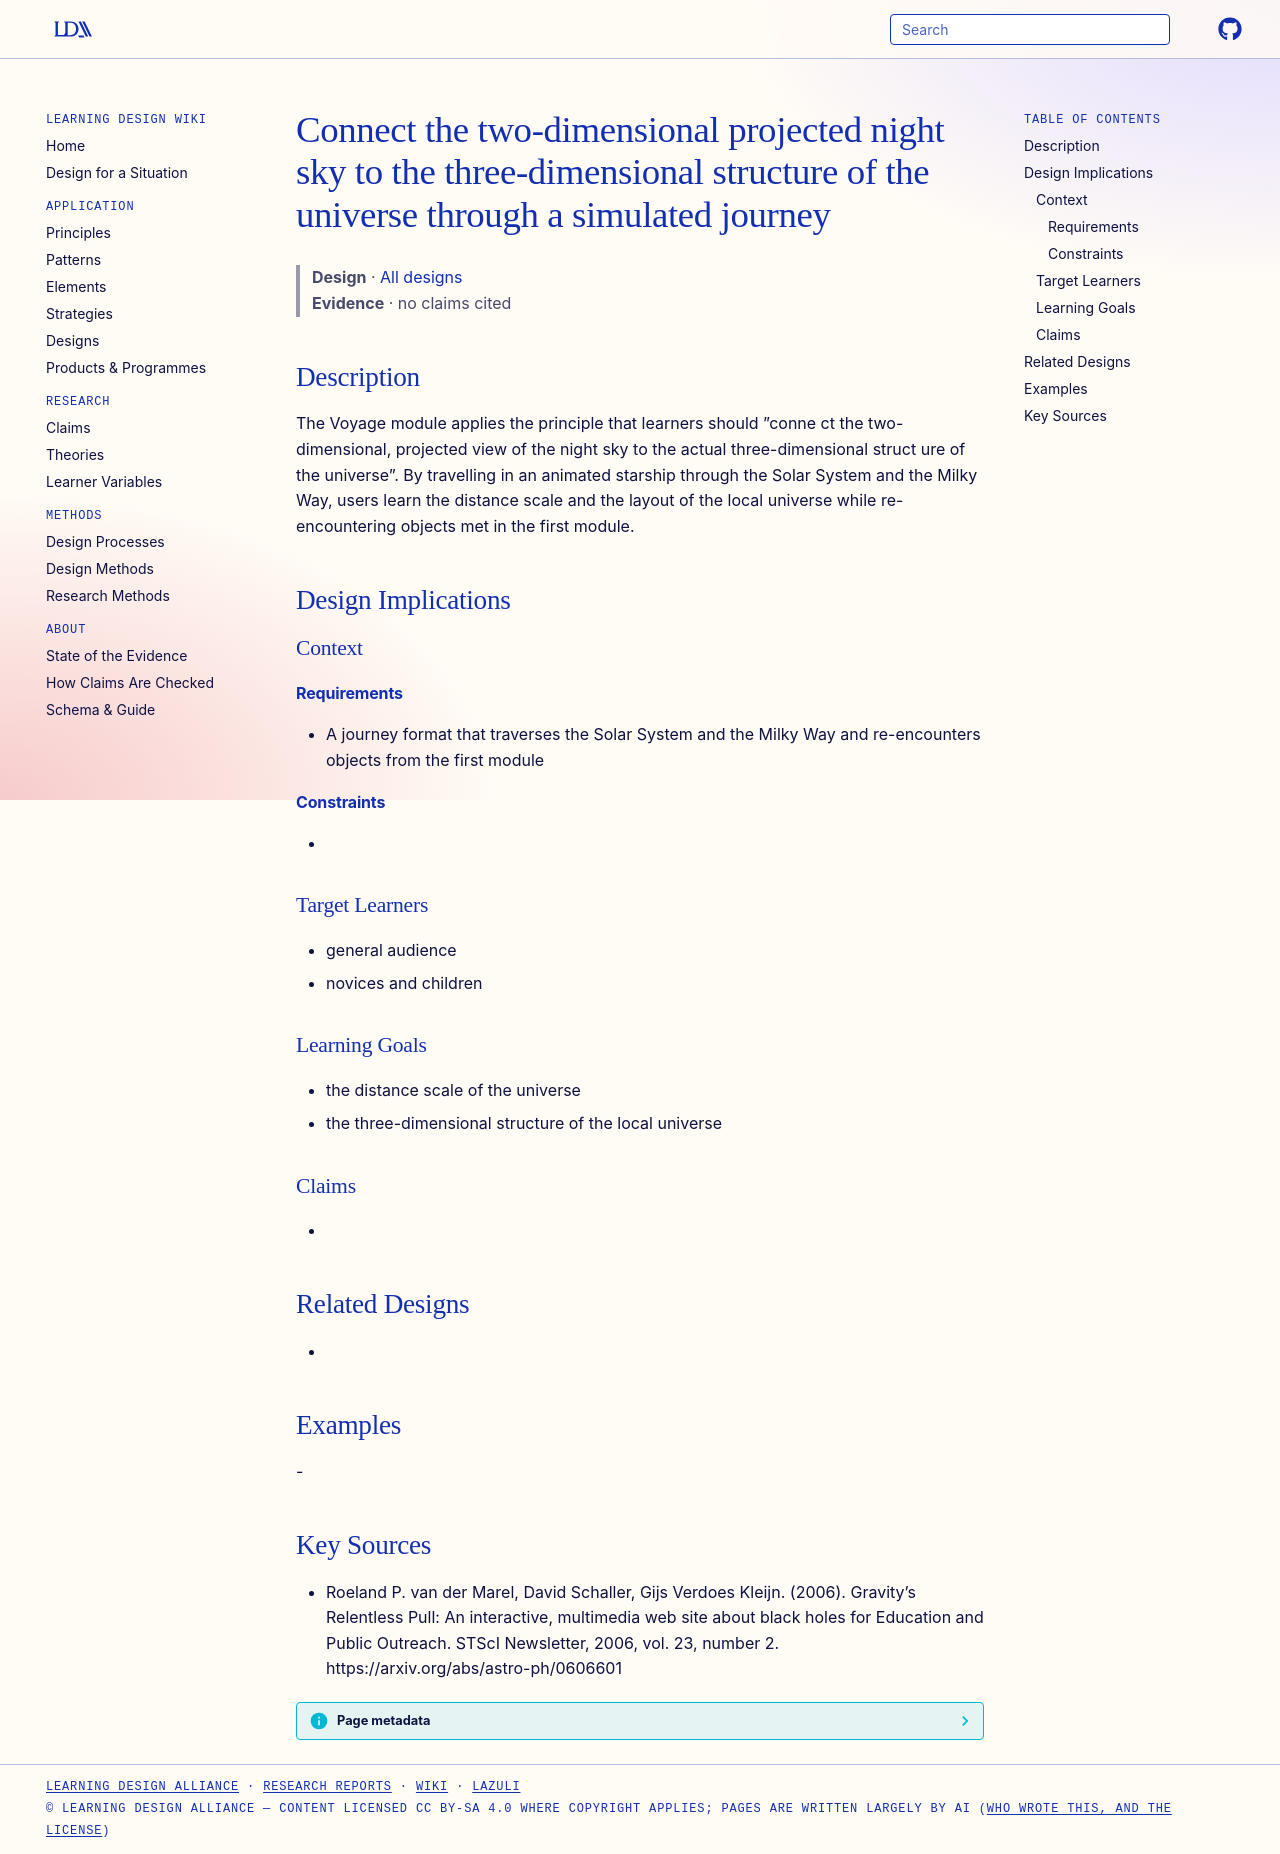

repository: Learning-Design-Alliance/learning-wiki · page: designs/connect-2d-sky-to-3d-universe/index.html · generator: mkdocs

---
type: design
id: connect-2d-sky-to-3d-universe
title: Connect the two-dimensional projected night sky to the three-dimensional structure of the universe through a simulated journey
description: The Voyage module applies the principle that learners should ”conne ct the two-dimensional, projected view of the night sky to the actual three-dimensional struct ure of the universe”.
status: review
generated:
  by: "process:settle-candidates"
  at: 2026-11-22
sources:
  - id: roeland-p-van-der-marel-2006
    resource: "https://arxiv.org/abs/astro-ph/0606601"
    title: "Roeland P. van der Marel, David Schaller, Gijs Verdoes Kleijn. (2006). Gravity’s Relentless Pull: An interactive, multimedia web site about black holes for Education and Public Outreach. STScI Newsletter, 2006, vol. 23, number 2. https://arxiv.org/abs/astro-ph/0606601"
    author: Roeland P. van der Marel, David Schaller, Gijs Verdoes Kleijn
---

# Connect the two-dimensional projected night sky to the three-dimensional structure of the universe through a simulated journey

> **Design** · [All designs](index.md)
> **Evidence** · no claims cited

## Description
The Voyage module applies the principle that learners should ”conne ct the two-dimensional, projected view of the night sky to the actual three-dimensional struct ure of the universe”. By travelling in an animated starship through the Solar System and the Milky Way, users learn the distance scale and the layout of the local universe while re-encountering objects met in the first module.

## Design Implications

### Context
#### Requirements
- A journey format that traverses the Solar System and the Milky Way and re-encounters objects from the first module
#### Constraints
- 

### Target Learners
- general audience
- novices and children

### Learning Goals
- the distance scale of the universe
- the three-dimensional structure of the local universe

### Claims
- 

## Related Designs
- 

## Examples
-

## Key Sources
- Roeland P. van der Marel, David Schaller, Gijs Verdoes Kleijn. (2006). Gravity’s Relentless Pull: An interactive, multimedia web site about black holes for Education and Public Outreach. STScI Newsletter, 2006, vol. 23, number 2. https://arxiv.org/abs/astro-ph/0606601
